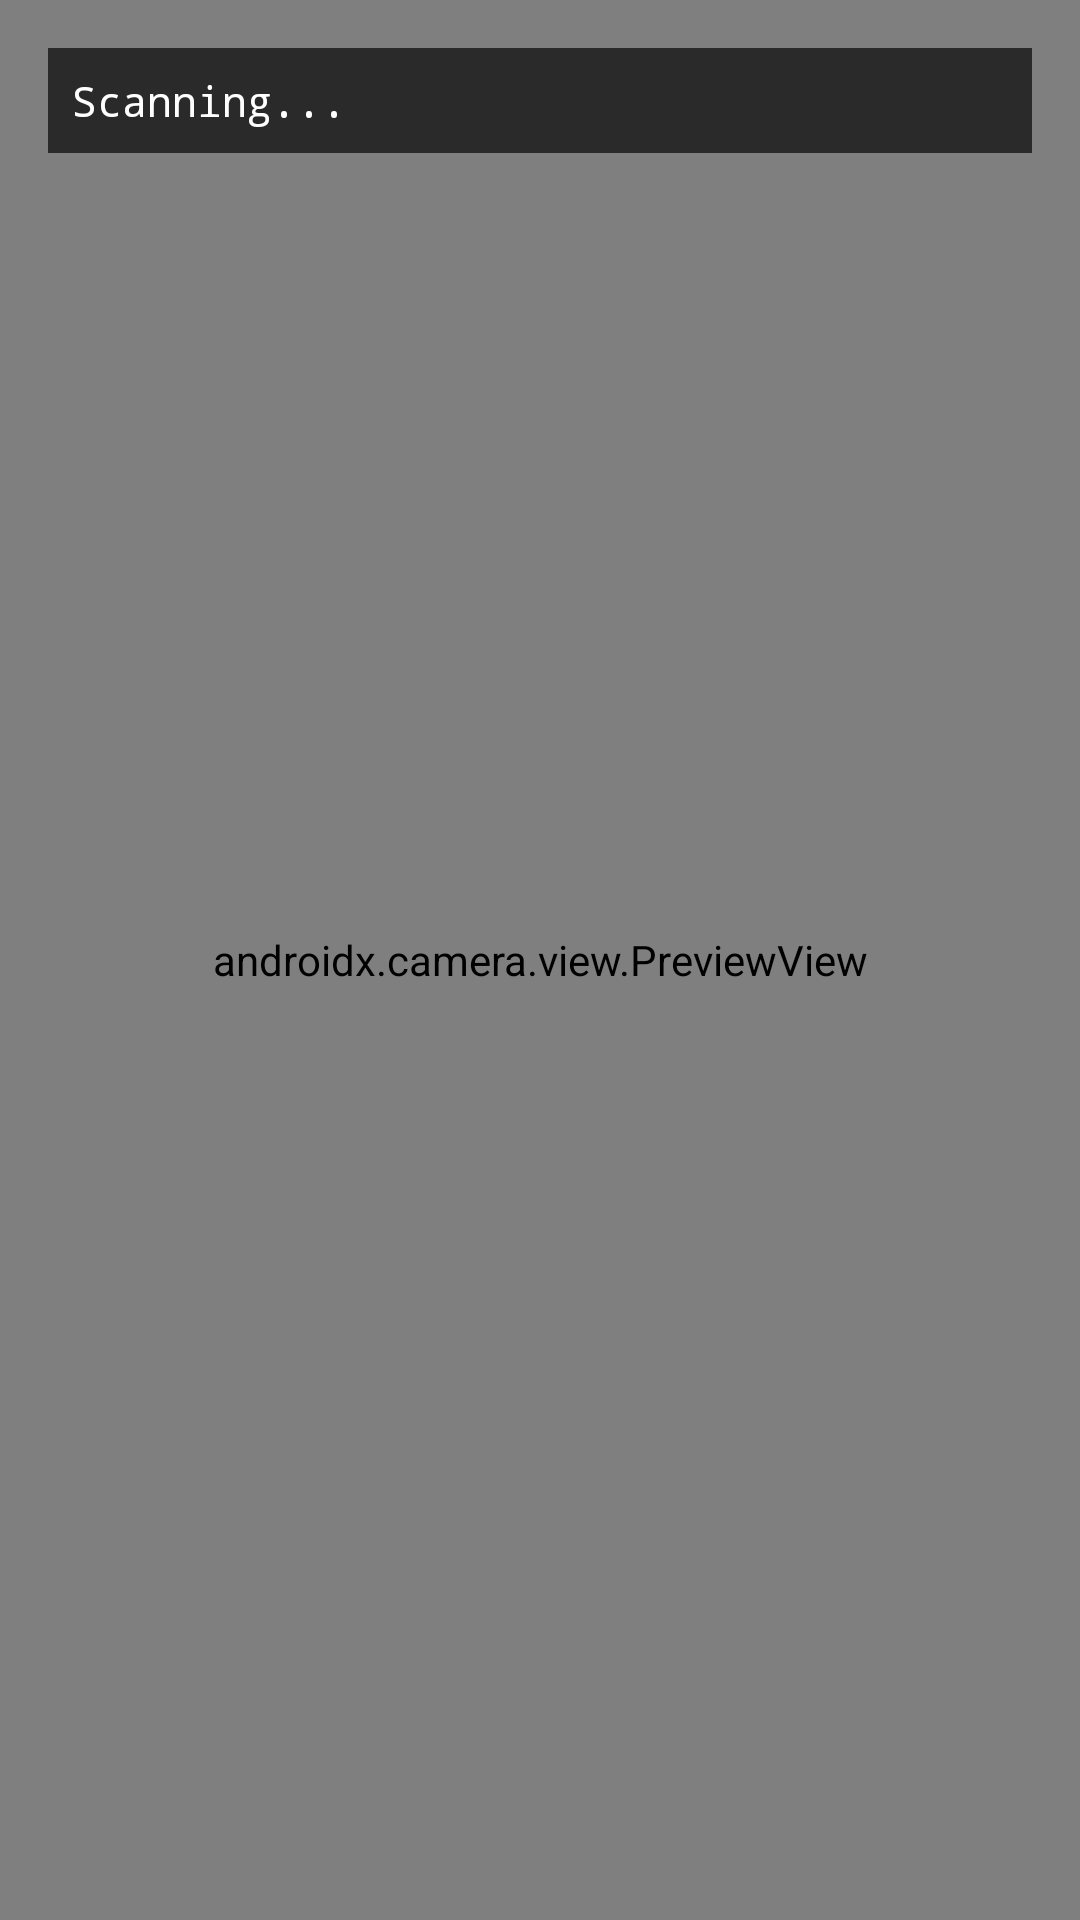

Here is an Android app screen rendered from its layout file. Give the layout XML and the strings, colors and styles it references.
<!-- AndroidManifest.xml: application theme Theme.Matarpontun -->
<!-- res/layout/activity_qr_scan.xml -->
<?xml version="1.0" encoding="utf-8"?>
<FrameLayout xmlns:android="http://schemas.android.com/apk/res/android"
    android:layout_width="match_parent"
    android:layout_height="match_parent"
    android:background="#000000">

    <androidx.camera.view.PreviewView
        android:id="@+id/previewView"
        android:layout_width="match_parent"
        android:layout_height="match_parent">

        <Button
            android:id="@+id/btnBack"
            android:layout_width="wrap_content"
            android:layout_height="wrap_content"
            android:layout_gravity="bottom|start"
            android:layout_margin="24dp"
            android:text="Back" />

        <com.example.matarpontun.ui.scan.QrOverlayView
            android:id="@+id/qrOverlay"
            android:layout_width="match_parent"
            android:layout_height="match_parent" />
    </androidx.camera.view.PreviewView>

    <TextView
        android:id="@+id/tvScannedCode"
        android:layout_width="match_parent"
        android:layout_height="wrap_content"
        android:layout_gravity="top"
        android:layout_margin="16dp"
        android:background="#AA000000"
        android:fontFamily="monospace"
        android:padding="8dp"
        android:text="Scanning..."
        android:textColor="#FFFFFF"
        android:textSize="14sp"/>

</FrameLayout>
<!-- resources referenced by this layout -->
<resources>
  <style name="Theme.Matarpontun" parent="Theme.AppCompat.DayNight.NoActionBar" />
</resources>
